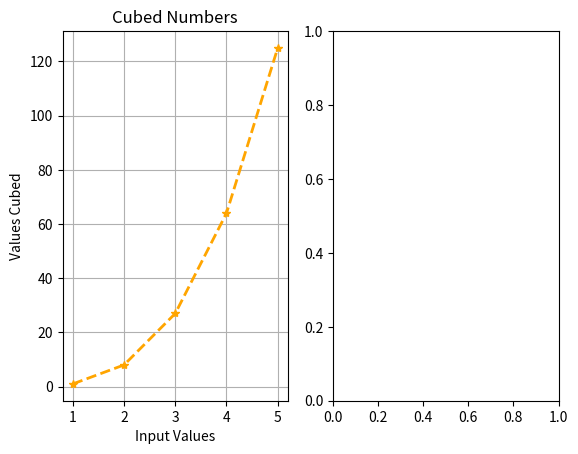

Write Python code to recreate this figure. (Note: this script raises an exception after producing the figure.)
#---------------------------------------Hands On #1---------------------------------------#

import matplotlib.pyplot as plt



# cubed=[]
# inputVal=[1,2,3,4,5]
# for num in inputVal:
#     cubed.append(num**3) 
# plt.plot(inputVal,cubed)
# plt.title("Cubed Numbers")
# plt.ylabel("Values Cubed")
# plt.xlabel("Input Values")
# plt.grid()
# plt.show()

#---------------------------------------Hands On #2---------------------------------------#

#Plot 1 
# cubed=[]
# inputVal=[1,2,3,4,5]
# for num in inputVal:
#     cubed.append(num**3)     
# ax1 = plt.subplot(1,2,1)
# ax1.plot(inputVal,cubed)
# plt.ylabel("Values Cubed")
# plt.xlabel("Input Values")
# plt.title("Cubed Numbers")
# plt.grid()


# #Plot 2 
# list2=[]
# inputVal=[1,2,3,4,5]
# for num in inputVal:
#     list2.append(num**2) 
# ax2 = plt.subplot(1,2,2)
# ax2.plot(inputVal,list2)
# plt.ylabel("Second Power")
# plt.xlabel("Input Values")
# plt.title("Numbers Raised")
# plt.grid()

# plt.suptitle("Fun With Numbers")
# plt.show()

#---------------------------------------Hands On #3---------------------------------------#

# #Plot 1 
# cubed=[]
# inputVal=[1,2,3,4,5]
# for num in inputVal:
#     cubed.append(num**3)     
# ax1 = plt.subplot(1,2,1)
# ax1.plot(inputVal,cubed, marker='*', ls='--', c='orange', lw='2.0')
# plt.ylabel("Values Cubed")
# plt.xlabel("Input Values")
# plt.title("Cubed Numbers")
# plt.grid()


# #Plot 2 
# list2=[]
# inputVal=[1,2,3,4,5]
# for num in inputVal:
#     list2.append(num**2) 
# ax2 = plt.subplot(1,2,2)
# ax2.plot(inputVal,list2)
# plt.ylabel("Second Power")
# plt.xlabel("Input Values")
# plt.title("Numbers Raised")
# plt.grid()

# plt.suptitle("Fun With Numbers", c="blue", fontfamily="Comic Sans MS", fontsize="20")
# plt.subplots_adjust(top=.8,wspace=1)
# plt.show()

#---------------------------------------Hands On #4---------------------------------------#

#Plot 1 
cubed=[]
inputVal=[1,2,3,4,5]
for num in inputVal:
    cubed.append(num**3)     
ax1 = plt.subplot(1,2,1)
ax1.plot(inputVal,cubed, marker='*', ls='--', c='orange', lw='2.0')
plt.ylabel("Values Cubed")
plt.xlabel("Input Values")
plt.title("Cubed Numbers")
plt.grid()


#Plot 2 
list2=[]
inputVal=[1,2,3,4,5]
for num in inputVal:
    list2.append(num**2) 
ax2 = plt.subplot(1,2,2)
plt.style.use("seaborn-dark-palette")
ax2.plot(inputVal,list2)
plt.ylabel("Second Power")
plt.xlabel("Input Values")
plt.title("Numbers Raised", color="purple")
plt.grid(color="lemonchiffon")
plt.suptitle("Fun With Numbers", c="blue", fontfamily="Comic Sans MS", fontsize="20")
plt.subplots_adjust(top=.8,wspace=1)
plt.show()